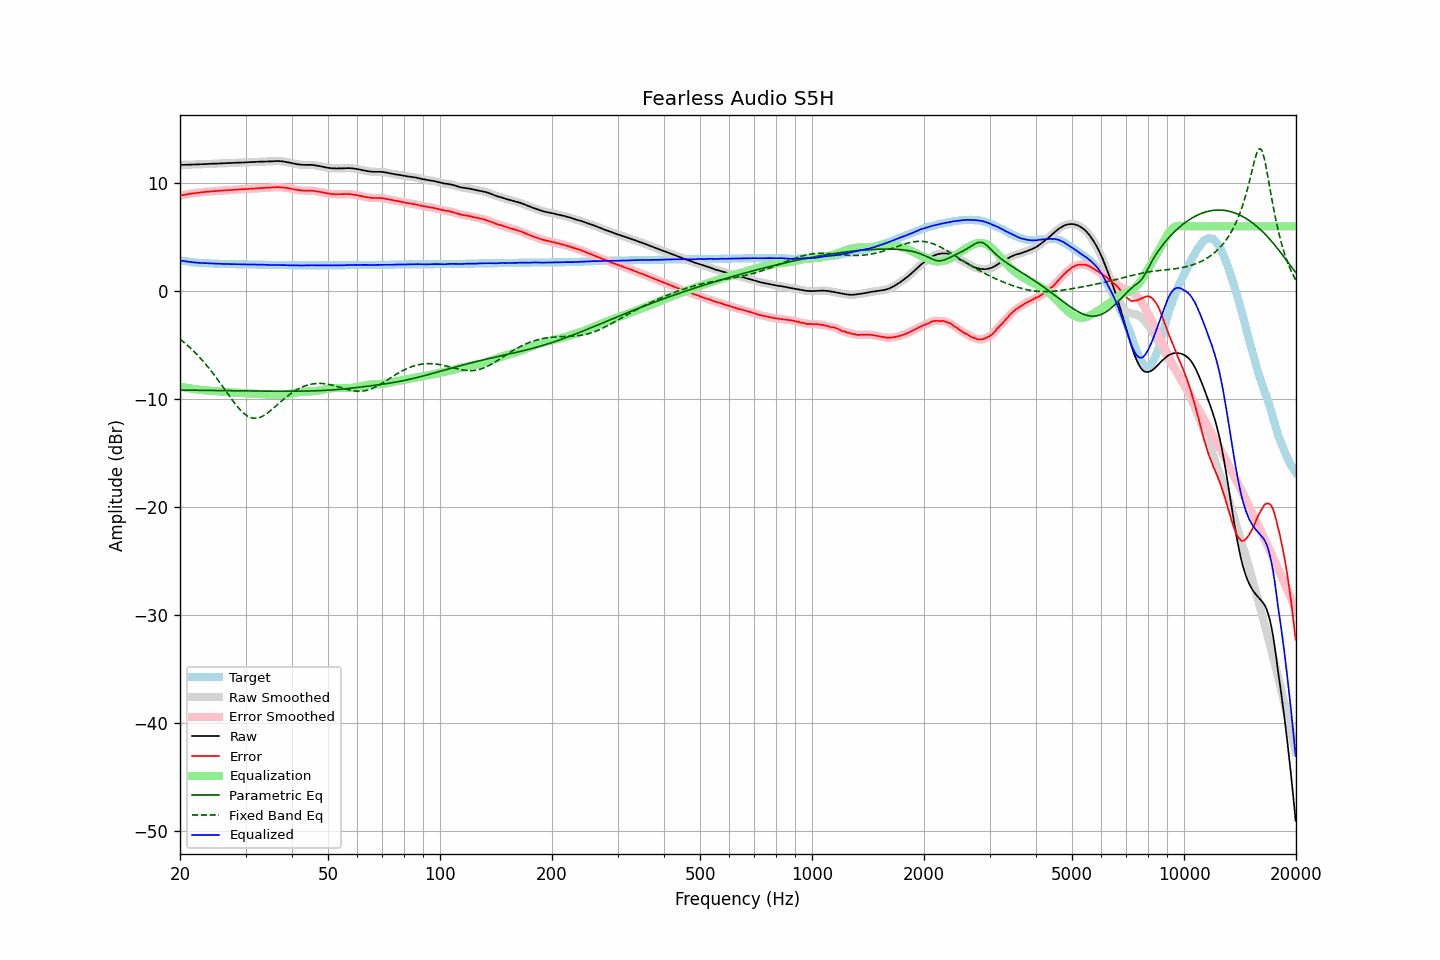

The table this chart was drawn from, first rows:
frequency, raw, error, smoothed, error_smoothed, equalization, parametric_eq, fixed_band_eq, equalized_raw, equalized_smoothed, target
20.00, 11.69, 8.85, 11.69, 8.85, -8.85, -9.16, -4.45, 2.84, 2.84, 2.84
20.20, 11.69, 8.88, 11.69, 8.88, -8.88, -9.16, -4.57, 2.81, 2.81, 2.81
20.40, 11.70, 8.91, 11.70, 8.91, -8.91, -9.17, -4.69, 2.79, 2.79, 2.79
20.61, 11.70, 8.93, 11.70, 8.93, -8.93, -9.17, -4.81, 2.77, 2.77, 2.77
20.81, 11.70, 8.95, 11.70, 8.96, -8.96, -9.17, -4.94, 2.74, 2.74, 2.75
21.02, 11.71, 8.98, 11.71, 8.98, -8.98, -9.17, -5.07, 2.73, 2.72, 2.73
21.23, 11.71, 9.00, 11.71, 9.01, -9.01, -9.17, -5.21, 2.70, 2.71, 2.71
21.44, 11.72, 9.03, 11.72, 9.03, -9.03, -9.18, -5.35, 2.69, 2.69, 2.69
21.66, 11.72, 9.05, 11.72, 9.05, -9.05, -9.18, -5.49, 2.67, 2.67, 2.67
21.87, 11.73, 9.07, 11.73, 9.07, -9.07, -9.18, -5.64, 2.66, 2.66, 2.66
22.09, 11.73, 9.09, 11.73, 9.09, -9.09, -9.18, -5.78, 2.64, 2.64, 2.64
22.31, 11.74, 9.11, 11.74, 9.11, -9.11, -9.18, -5.94, 2.63, 2.63, 2.63
22.54, 11.74, 9.12, 11.74, 9.13, -9.13, -9.18, -6.10, 2.61, 2.62, 2.62
22.76, 11.75, 9.14, 11.75, 9.14, -9.14, -9.19, -6.26, 2.61, 2.61, 2.61
22.99, 11.76, 9.16, 11.76, 9.16, -9.16, -9.19, -6.43, 2.60, 2.60, 2.60
23.22, 11.76, 9.17, 11.76, 9.18, -9.18, -9.19, -6.60, 2.58, 2.59, 2.59
23.45, 11.77, 9.19, 11.77, 9.19, -9.19, -9.19, -6.77, 2.58, 2.58, 2.58
23.69, 11.78, 9.21, 11.78, 9.21, -9.20, -9.19, -6.95, 2.58, 2.57, 2.57
23.92, 11.78, 9.21, 11.78, 9.22, -9.22, -9.20, -7.13, 2.56, 2.57, 2.57
24.16, 11.79, 9.23, 11.79, 9.23, -9.23, -9.20, -7.32, 2.56, 2.56, 2.56
24.40, 11.80, 9.24, 11.80, 9.24, -9.24, -9.20, -7.51, 2.56, 2.55, 2.56
24.65, 11.80, 9.25, 11.80, 9.25, -9.25, -9.20, -7.71, 2.55, 2.55, 2.55
24.89, 11.81, 9.26, 11.81, 9.26, -9.27, -9.20, -7.91, 2.54, 2.54, 2.55
25.14, 11.81, 9.27, 11.81, 9.28, -9.28, -9.21, -8.11, 2.53, 2.54, 2.54
25.39, 11.82, 9.29, 11.82, 9.29, -9.29, -9.21, -8.31, 2.53, 2.53, 2.53
25.65, 11.83, 9.30, 11.83, 9.30, -9.30, -9.21, -8.52, 2.53, 2.53, 2.53
25.91, 11.83, 9.31, 11.83, 9.31, -9.31, -9.21, -8.73, 2.52, 2.52, 2.52
26.16, 11.84, 9.32, 11.84, 9.32, -9.32, -9.22, -8.94, 2.52, 2.52, 2.52
26.43, 11.85, 9.33, 11.85, 9.33, -9.33, -9.22, -9.15, 2.52, 2.51, 2.52
26.69, 11.85, 9.34, 11.85, 9.34, -9.34, -9.22, -9.36, 2.51, 2.51, 2.51
26.96, 11.86, 9.35, 11.86, 9.35, -9.35, -9.22, -9.57, 2.51, 2.50, 2.51
27.23, 11.86, 9.36, 11.86, 9.36, -9.36, -9.22, -9.78, 2.50, 2.50, 2.50
27.50, 11.87, 9.37, 11.87, 9.37, -9.37, -9.23, -9.98, 2.50, 2.50, 2.50
27.77, 11.88, 9.38, 11.88, 9.38, -9.38, -9.23, -10.18, 2.50, 2.49, 2.50
28.05, 11.88, 9.39, 11.88, 9.39, -9.39, -9.23, -10.38, 2.49, 2.49, 2.49
28.33, 11.89, 9.40, 11.89, 9.40, -9.40, -9.23, -10.57, 2.49, 2.49, 2.49
28.62, 11.90, 9.41, 11.90, 9.41, -9.41, -9.23, -10.75, 2.49, 2.49, 2.49
28.90, 11.90, 9.42, 11.90, 9.42, -9.42, -9.24, -10.92, 2.48, 2.48, 2.48
29.19, 11.91, 9.43, 11.91, 9.43, -9.43, -9.24, -11.08, 2.48, 2.48, 2.48
29.48, 11.91, 9.43, 11.91, 9.44, -9.44, -9.24, -11.23, 2.47, 2.48, 2.48
29.78, 11.92, 9.44, 11.92, 9.44, -9.45, -9.24, -11.36, 2.47, 2.47, 2.48
30.08, 11.93, 9.45, 11.93, 9.45, -9.45, -9.24, -11.47, 2.48, 2.47, 2.48
30.38, 11.93, 9.46, 11.93, 9.46, -9.46, -9.25, -11.58, 2.47, 2.47, 2.47
30.68, 11.94, 9.47, 11.94, 9.47, -9.47, -9.25, -11.65, 2.47, 2.47, 2.47
30.99, 11.95, 9.48, 11.95, 9.48, -9.48, -9.25, -11.72, 2.47, 2.47, 2.47
31.30, 11.95, 9.48, 11.95, 9.49, -9.49, -9.25, -11.75, 2.46, 2.46, 2.47
31.61, 11.96, 9.50, 11.96, 9.50, -9.50, -9.25, -11.78, 2.46, 2.46, 2.46
31.93, 11.97, 9.51, 11.97, 9.51, -9.51, -9.26, -11.78, 2.46, 2.46, 2.46
32.24, 11.97, 9.51, 11.97, 9.52, -9.52, -9.26, -11.77, 2.45, 2.45, 2.46
32.57, 11.98, 9.53, 11.98, 9.53, -9.53, -9.26, -11.73, 2.45, 2.45, 2.45
32.89, 11.99, 9.54, 11.99, 9.54, -9.54, -9.26, -11.68, 2.45, 2.45, 2.45
33.22, 11.99, 9.54, 11.99, 9.55, -9.55, -9.26, -11.61, 2.44, 2.45, 2.45
33.55, 12.00, 9.56, 12.00, 9.56, -9.56, -9.26, -11.54, 2.44, 2.44, 2.44
33.89, 12.00, 9.56, 12.00, 9.57, -9.56, -9.26, -11.44, 2.44, 2.44, 2.44
34.23, 12.01, 9.57, 12.01, 9.57, -9.57, -9.27, -11.34, 2.44, 2.43, 2.44
34.57, 12.01, 9.58, 12.01, 9.58, -9.58, -9.27, -11.23, 2.43, 2.43, 2.43
34.92, 12.01, 9.58, 12.01, 9.59, -9.59, -9.27, -11.11, 2.42, 2.42, 2.43
35.27, 12.02, 9.59, 12.02, 9.60, -9.60, -9.27, -10.99, 2.42, 2.42, 2.43
35.62, 12.03, 9.61, 12.03, 9.61, -9.61, -9.27, -10.86, 2.42, 2.42, 2.42
35.97, 12.04, 9.62, 12.04, 9.62, -9.62, -9.27, -10.73, 2.42, 2.42, 2.42
... 635 more rows
